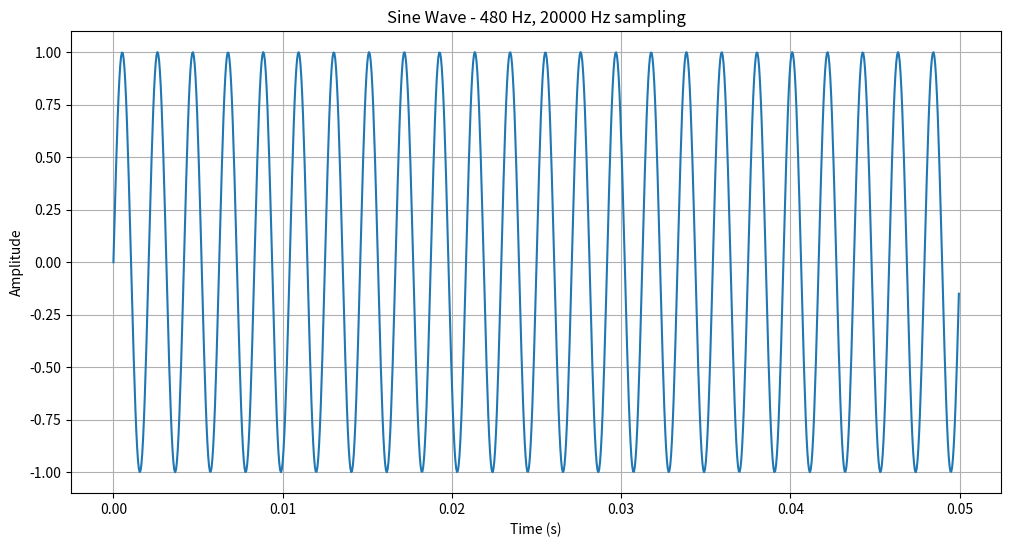
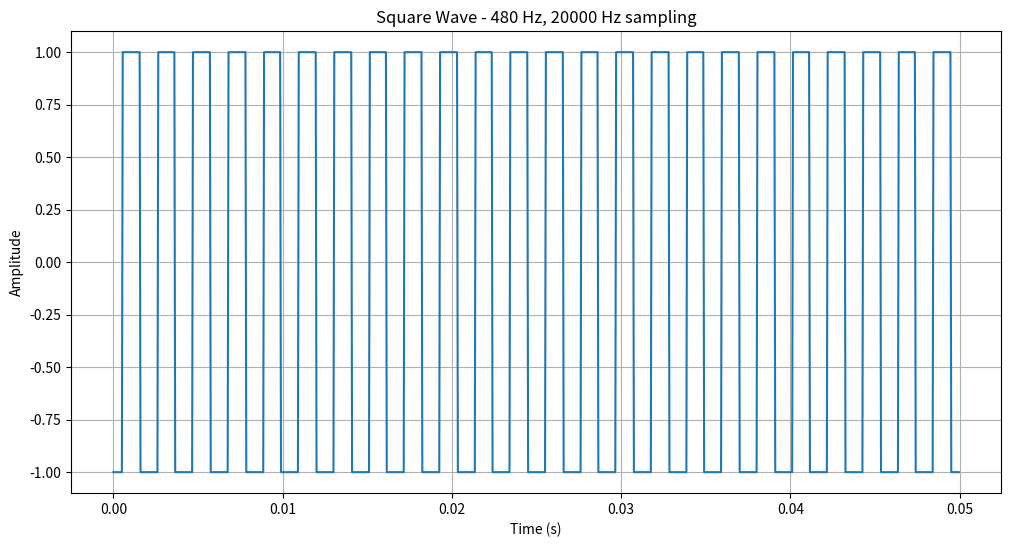
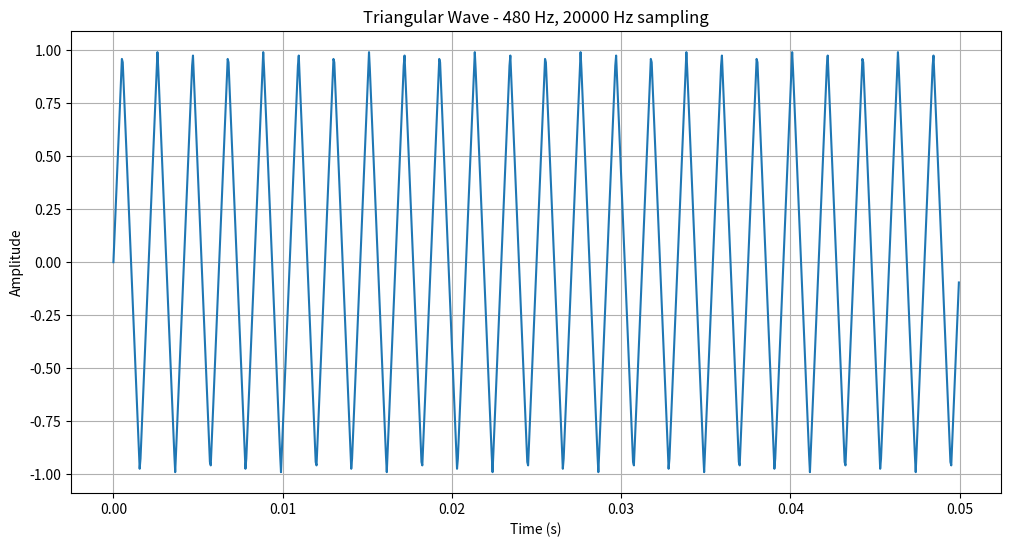
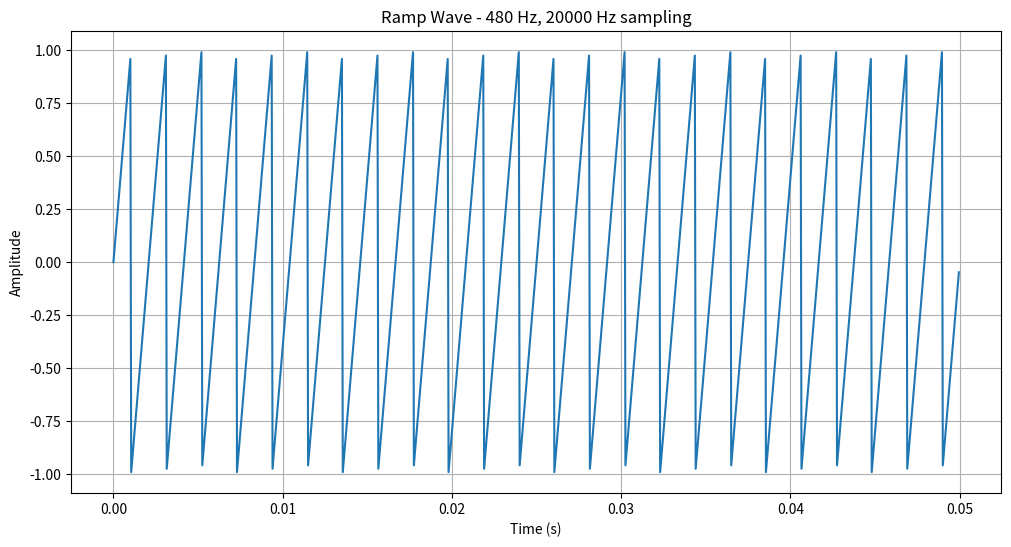
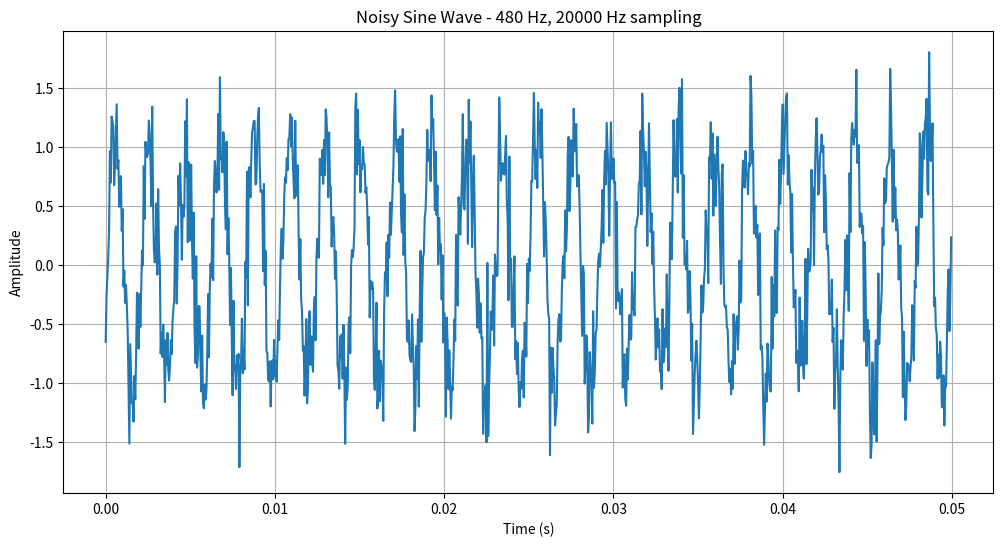

The script that saved these images, in order:
import numpy as np
import matplotlib.pyplot as plt

class SignalGenerator:
    """
    A class for generating various types of signals.
    Supports sine, square, triangular, and ramp waveforms.
    """

    def __init__(self, frequency, sampling_rate, duration=1.0, amplitude=1.0):
        """
        Initialize the signal generator.

        Parameters:
        - frequency: Signal frequency in Hz
        - sampling_rate: Sampling rate in Hz
        - duration: Signal duration in seconds (default: 1.0)
        - amplitude: Signal amplitude (default: 1.0)
        """
        self.frequency = frequency
        self.sampling_rate = sampling_rate
        self.duration = duration
        self.amplitude = amplitude

        # Create time vector
        self.t = np.arange(0, self.duration, 1/self.sampling_rate)
        self.num_samples = len(self.t)


    def get_time(self):
        """Return the time vector."""
        return self.t

    def sine_wave(self):
        """Generate a sine wave signal."""
        return self.amplitude * np.sin(2 * np.pi * self.frequency * self.t)

    def square_wave(self, duty_cycle=0.5):
        """Generate a square wave signal with adjustable duty cycle."""
        return self.amplitude * np.sign(np.sin(2 * np.pi * self.frequency * self.t - np.pi * (1 - duty_cycle)))

    def triangular_wave(self):
        """Generate a triangular wave signal."""
        return self.amplitude * (2/np.pi) * np.arcsin(np.sin(2 * np.pi * self.frequency * self.t))

    def ramp_wave(self):
        """Generate a ramp (sawtooth) wave signal."""
        t_mod = self.frequency * self.t
        return self.amplitude * 2 * (t_mod - np.floor(t_mod + 0.5))

    def add_noise(self, signal, noise_std):
        """Add Gaussian noise to a signal."""
        noise = np.random.normal(0, noise_std, self.num_samples)
        return signal + noise

    def plot_signal(self, signal, title="Signal"):
        """Plot the generated signal."""
        plt.figure(figsize=(12, 6))
        plt.plot(self.t, signal)
        plt.xlabel('Time (s)')
        plt.ylabel('Amplitude')
        plt.title(f'{title} - {self.frequency} Hz, {self.sampling_rate} Hz sampling')
        plt.grid(True)
        plt.show()

    def generate_signal(self, signal_type, noise_std=0.0, duty_cycle=0.5):
        """
        Generate signal of specified type with optional noise.

        Parameters:
        - signal_type: 'sine', 'square', 'triangular', or 'ramp'
        - noise_std: Noise standard deviation (default: 0.0)
        - duty_cycle: Duty cycle for square wave (default: 0.5)

        Returns:
        - Generated signal array
        """
        if signal_type.lower() == 'sine':
            signal = self.sine_wave()
        elif signal_type.lower() == 'square':
            signal = self.square_wave(duty_cycle)
        elif signal_type.lower() == 'triangular':
            signal = self.triangular_wave()
        elif signal_type.lower() == 'ramp':
            signal = self.ramp_wave()
        else:
            raise ValueError("Signal type must be 'sine', 'square', 'triangular', or 'ramp'")

        if noise_std > 0:
            signal = self.add_noise(signal, noise_std)

        return signal


# Example usage
if __name__ == "__main__":
    # Create a 480 Hz signal sampled at 20 kHz
    sg = SignalGenerator(frequency=480, sampling_rate=20000, duration=0.05)

    # Generate different signals
    sine = sg.generate_signal('sine')
    square = sg.generate_signal('square')
    triangle = sg.generate_signal('triangular')
    ramp = sg.generate_signal('ramp')

    # Add noise to a sine wave
    noisy_sine = sg.generate_signal('sine', noise_std=0.3)

    # Plot each signal
    sg.plot_signal(sine, "Sine Wave")
    sg.plot_signal(square, "Square Wave")
    sg.plot_signal(triangle, "Triangular Wave")
    sg.plot_signal(ramp, "Ramp Wave")
    sg.plot_signal(noisy_sine, "Noisy Sine Wave")